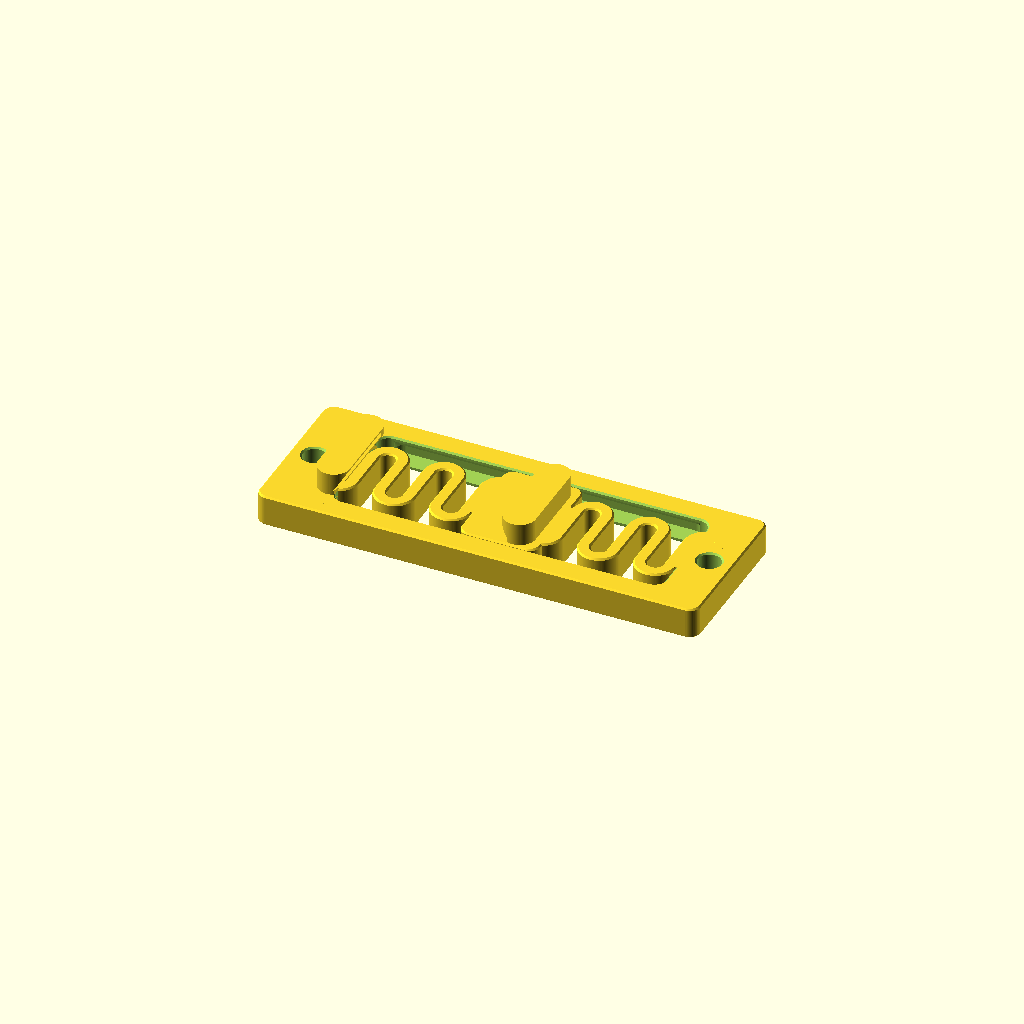
Cell 1: rendered with the file's own defaults.
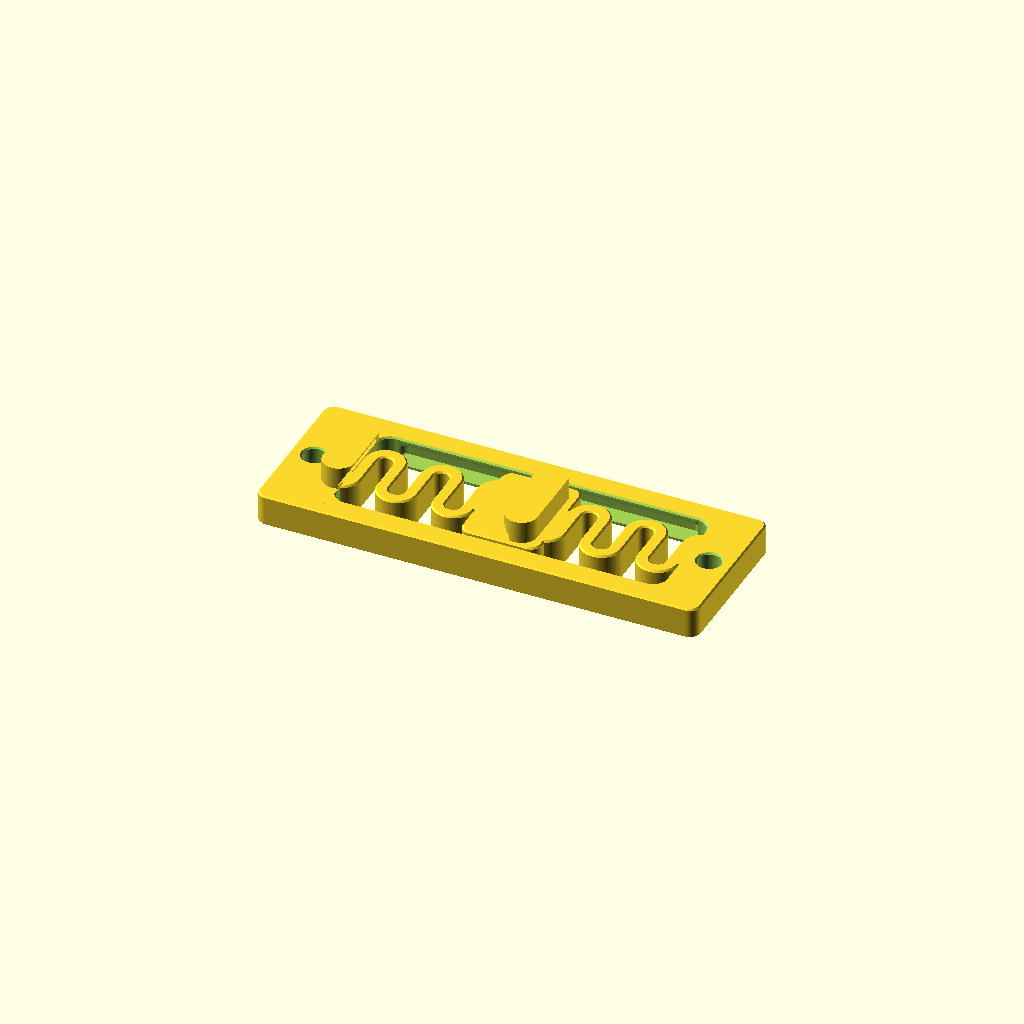
Cell 2: the "New set 1" preset from the model's presets file.
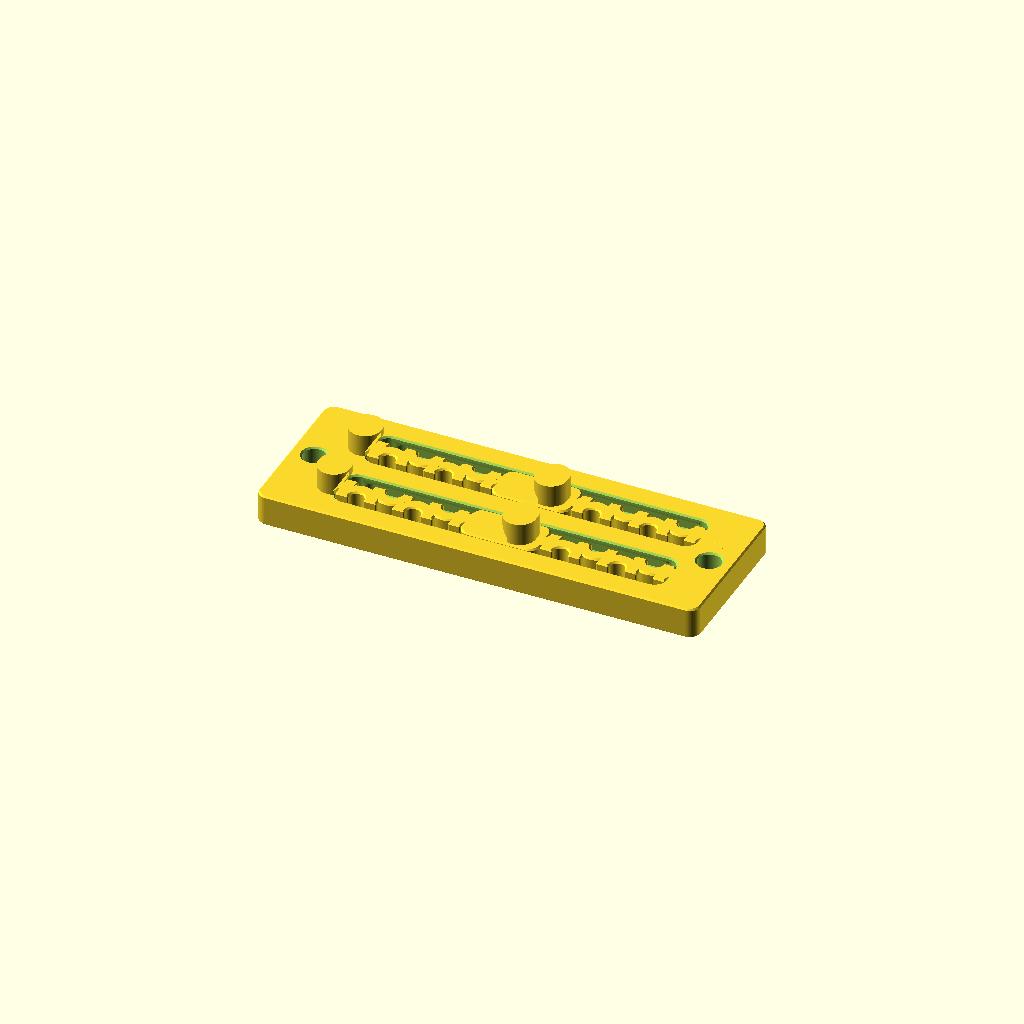
Cell 3: the "DiyVend1" preset from the model's presets file.
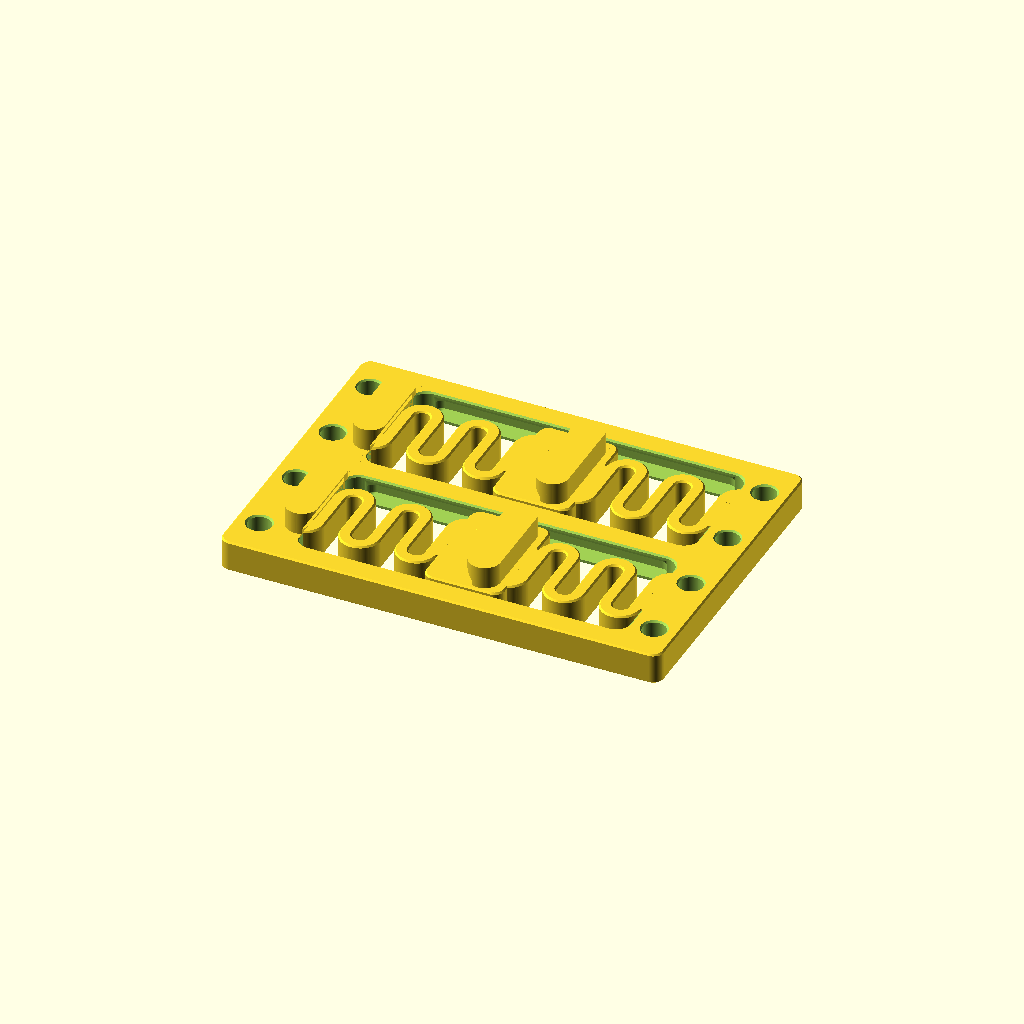
Cell 4: the "New set 2" preset from the model's presets file.
One fixed orthographic camera (rotation 55°, 0°, 25°; colour scheme Cornfield) for every cell.
The OpenSCAD source (docs/dinrailmountmulti.scad):

/* [base] */
// width of clamp
w = 30; //.1
// height of clamp base
h = 6;//.1
// min frame width
wm = 3;//.1

/* [hooks] */
// nominal distance between hooks (width of profile)
hl = 35;//.1
// pretension (hook with springs will be offset by this amount
hp = 2;//.1
// height of hook
hh = 4.2;//.1
// clamping heigth of hook
hc = 0.9;//.1
// thickness of hook
ht = 6;//.1
// min thickness of hook
htm = 4.2;//.1
// minimum slide len
hsl = 15;//.1
// hook x center offset 0 = centered on profile
hox = -12;//.1
// number of slides
hsc = 1;

/* [springs] */
// spring mode
sm = "both"; //["push","pull","both"]
// minimal spacing between spring elements
sms = 2;//.1
// thickness of springs
st = 2.4;//.1

/* [hole dimensions] */
// hole shape
hss = 0; //[0:"straight", 1:"countersunk flat", 2:"hex nut", 3: "square nut", 4: "countersunk 90°"]
// hole size (diameter)
hs = 4.4; // voron M3
// size of countersinking (key size for nuts)
hsz = 5.5;//.05
// height of countersinking (only for flat types)
hszh = 2.4;

/* [hole placement] */
// hole positioning
hop = 0; //[0:"center of clamp", 1: "centered to each slide", 2: "4 holes with set distance", 3: "set interval", 4:"custom X-positions"]
// distance between holes along x
hd = 75;//.1
// min wall around holes
hw = 2.2;//.1
// hole distance y (4 holes / interval only)
hdx = 15;//.1
// custom hole positions - edit in line 58 for different quantities (each number will result in a pair of holes)
hdxc = [5, 12, 19, 26];//.1

/* [quality] */
$fs = 0.2;
$fa = 2;
// chamfer on top and bottom
c = 0.3;
// radius in corners
r = 2;
// tolerance (spacing between slide and frame)
t = 0.2;

/*
    some calculations
*/
// max hole size
hdmax = hss==0? hs:hsz;

// total len
l= hd + hdmax + 2* hw;
// cut start
cs = l/2 - hl/2 +hox;
//cut len 
cl = l -cs - hdmax -2 * hw;
// max len of spring
sml = hl -hp;
// spring len 50/50
smf = (cl - hsl)/2;
//guide size 
gw = h/4;
// cut width
cw = hsc>1?(w - (max(1,hsc)+1)* wm - ((max(1,hsc)*2)-1)* gw)/max(1,hsc):w - 2* wm - 2* gw;
// slide width
sw = cw - 2*t;

/*
    @param l: usable length of spring
    @param w: total width of spring
    @param h: heigth
    @param s: spacing between elements
    @param t: thickness / width of spring elements
    @param c: chamfer on top and bottom
*/
module spring(l,w,h,s,t,c=0.3){
    n= floor((l+s)/(t+s));
    // actual spacing
    as = (l-(n*t))/(n-1);
    ro = t+as/2;
    ri = as/2;
   // assert(2*ro < w, "Error: impossible to create spring! make t smaller or w larger");
    
    echo("actial spring spacing: ",as);
    ls = w-2*ro;
    yofs = ls/2;
    p = [[ri+c,0],[ro-c,0],[ro,c],[ro,h-c],[ro-c,h],[ri+c,h],[ri,h-c],[ri,c]];
    for(x=[ro:2*ro+as:l+ro]){
        translate([x,yofs,0])rotate_extrude(angle=180){polygon(p);}
    }
    for(x=[-ro+t/*2*ro+as/2*/:2*ro+as:l+ro]){
        translate([x,-yofs,0])rotate_extrude(angle=-180){polygon(p);}
    }
    for(x=[0:t+as:l]){
        translate([x,0,0])hull(){
            for(x=[c,t-c], y=[-yofs,yofs]){
                translate([x,y,0])cylinder(c,r1=0,r2=c);
                translate([x,y,h-c])cylinder(c,r1=c,r2=0);
            }
        }
    }
    // connection to body
    linear_extrude(h){
    ymax = ls/2+ri+c;
    ymin = ls/2;
    difference(){
        polygon([[-c*1.5,-ymax],[c,-ymax],[t-c,ymin+c],[-c*1.5,ymin+c]]);
        translate([0,ymin+c])circle(c);
        }
        if (n % 2 == 0){
            difference(){
                polygon([[l-t/2,-ymax],[l+c,-ymax],[l+c,ymin+c],[l-t+c,ymin+c]]);
                translate([l,ymin+c])circle(c);
                }
        } else {
            difference(){
                polygon([[l-t+c,-ymin-c],[l+c,-ymin-c],[l+c,ymax],[l-t/2,ymax]]);
                translate([l,-ymin-c])circle(c);
                }
        }
    } 
}
/*
    @param l: length
    @param w: width
    @param h: height
    @param r: corner radius
    @param gw: size of guide
    @param el: extra h for cut
    @param c: camfer on top and bottom
*/
module bodyCut(l,w,h,r,gw,el=0.01, c=0.3){
    assert(gw < h/3, "guide to big");
    difference(){
        translate([0,-w/2])union(){
            translate([0,0,-el])linear_extrude(h+2*el)hull()for(x=[r,l-r], y=[r,w-r])translate([x,y])circle(r);
            translate([0,0,-el])hull()for(x=[r,l-r], y=[r,w-r])translate([x,y])cylinder(c+el,r1=r+c+el,r2=r);
            translate([0,0,h-c])hull()for(x=[r,l-r], y=[r,w-r])translate([x,y])cylinder(c+el,r2=r+c+el,r1=r);
            hull(){
                translate([r,0,h/2-1.5*gw])cube([l-2*r,el,3*gw]);
                for(x=[r+gw,l-r-gw])translate([x,0,h/2-gw/2])cylinder(gw,r=gw);
            }
            hull(){
                translate([r,w-el,h/2-1.5*gw])cube([l-2*r,el,3*gw]);
                for(x=[r+gw,l-r-gw])translate([x,w,h/2-gw/2])cylinder(gw,r=gw);
            }
        }
        translate([-1.5*c,-w,c])cube([1.5*c,2*w,h]);
    }
}

/*
    @param l: length
    @param w: width
    @param h: height
    @param r: corner radius
    @param gw: size of guide
    @param el: extra h for cut
    @param c: camfer on top and bottom
*/
module slide(l,w,h,r,gw,el=0.0, c=0.3){
    assert(gw < h/3, "guide to big");

    translate([0,-w/2])union(){
        translate([0,0,-el])hull(){for(x=[r,l-r], y=[r,w-r])translate([x,y])rotate_extrude()polygon([[0,-el],[r-c-el,-el],[r,c],[r,h-c],[r-c-el,h+el],[0,h+el]]);}
        hull(){
            echo(l-2*r);
            translate([r,0,h/2-1.5*gw])cube([l-2*r,max(el,0.01),3*gw]);
            for(x=[r+gw,l-r-gw])translate([x,0,h/2-gw/2])cylinder(gw,r=gw);
        }
        hull(){
            translate([r,w-el,h/2-1.5*gw])cube([l-2*r,max(el,0.01),3*gw]);
            for(x=[r+gw,l-r-gw])translate([x,w,h/2-gw/2])cylinder(gw,r=gw);
        }
        
    }
}

/*
    @param l: len
    @param w: width
    @param h: height
    @param lm: min len
    @param hc: h start chamfer for clamping
*/
module hook (l,w,h,lm,hc, el=0.01){
    assert(l-lm <= h-hc);
    intersection(){
        translate([0,w/2])rotate([90,0,0])linear_extrude(w)polygon([[0,-el],[lm,-el],[lm,hc],[l,hc+l-lm],[l,h],[0,h]]);
        hull()for(y=[-w/2+l/2,w/2-l/2])translate([l/2,y,-el])cylinder(h+el,d=l);
    }
}

module baseBdy(){
    hull()for(x=[r,l-r], y=[-w/2+r,w/2-r])translate([x,y])rotate_extrude()polygon([[0,0],[r-c,0],[r,c],[r,h-c],[r-c,h],[0,h]]);
}
/*
    this module just multiplies components of the slides. Made for easier adjustment
*/
module alignSlides(){
    if (hsc>1){
        for(y=[-w/2+wm+1*gw+cw/2:cw+wm+gw:w/2])translate([0,y,0])children();
    } else {
        children();
    }
}
/*
    this module creates the negative volume for the mounting holes. Modify here for different hole geometry
*/
module hole(el = 0.01){
    // straight hole - always created
    rotate_extrude()polygon([[0,-el],[hs/2+c+el,-el],[hs/2,c],[hs/2,h-c],[hs/2+c+el,h+el],[0, h+el]]);
    r = hsz/2;
    p = h-hszh;
    if(hss == 1) { // flat
        rotate_extrude()polygon([[0,p],[r,p],[r,h-c],[r+c+el,h+el],[0,h+el]]);
    } else if(hss==2) { // hex
        d = hsz/0.866;
        a = 30;
        rotate([0,0,a])translate([0,0,p])cylinder(h,d=d,$fn=6);
        rotate([0,0,a])translate([0,0,h-c])cylinder(c+el,d1=d, d2=d+2*c+2*el,$fn=6);
    } else if(hss==3) { // square
        translate([-r,-r,p])cube([hsz,hsz,h]);
        translate([-r,-r,h-c])hull(){
            cube([hsz,hsz,c]);
            translate([-c,-c,c])cube([hsz+2*c, hsz+2*c,el]);
        }
    } else if(hss==4) { // 90° cone
        translate([0,0,h-hsz/2])cylinder(hsz/2+el,d1=0,d2=hsz+2*el);
    }
        
}
/*
    this module generates all negative volumes for mounting holes. Change here when you need a different placement
*/
module holes(){
    xpos = [hw+hdmax/2, hd+hw + hdmax/2];
    if (hop<=0){ // one centered set of holes
        for(x=xpos)translate([x,0,0])hole();
     } else if(hop==1) { // a set of holes at each slide
        alignSlides()for(x=xpos)translate([x,0,0])hole();
    } else if(hop==2) { // four holes
        for(x=xpos, y=[-hdx/2, hdx/2])translate([x,y,0])hole();
    } else if(hop==3) { // fixed interval
        
        ys = ((w-hdmax-2*hw)%hdx)/2+hw+hdmax/2;
        echo(ys);
        for(x=xpos, y=[-w/2+ys:hdx:w/2-ys+0.1])translate([x,y,0])hole();
    } else if(hop==4) { // custom positions
        for(x=xpos, y=hdxc)translate([x,y-w/2,0])hole();
    }
}


/*
    module generating the push-pull spring configuration
*/
module dblSpring(){
sl = smf >= sml? sml: smf + hsl > hl-hp+htm? smf:cl-sml-htm;
// slide len
sll = cl-2*sl;
difference(){
    union(){
        difference(){
            baseBdy();
            alignSlides()translate([cs,0,0])bodyCut(l=cl,w=cw,h=h, r=r +t,gw=gw, c=c);
        }
        alignSlides()translate([cs+sl,0,0])slide(l=sll,w=sw,h=h,r=r, gw=gw,c=c,el=0.0);
        alignSlides()translate([cs-htm,0,h])hook(l=ht,w=cw-2*r*2*t,h=hh,lm=htm,hc=hc);
        alignSlides()translate([cs+htm+hl-hp,0,h])rotate([0,0,180])hook(l=ht,w=sw-2*c-t,h=hh,lm=htm,hc=hc,el=c*2);
        alignSlides()translate([cs,0,0])spring(l=sl,w=sw-2*r-2*t,h=h,s=sms,t=st,c=c);
        alignSlides()translate([cs+sl+sll,0,0])spring(l=sl,w=sw-2*r-2*t,h=h,s=sms,t=st,c=c);
    }
    
    holes();
    }
}

/*
    module generating the pull spring configuration
*/
module pullSpring(){
    // travel len 
    tl = 2*hp +htm;
    // spring len
    sl = cl - hsl - tl >= sml? sml: cl - hsl-tl;
    //echo(sl);
    // slide len
    sll = cl-sl-tl;

    difference(){
        union(){
            difference(){
                baseBdy();
                alignSlides()translate([cs,0,0])bodyCut(l=cl,w=cw,h=h, r=r +t,gw=gw, c=c);
            }
            alignSlides()translate([cs+sl,0,0])slide(l=sll,w=sw,h=h,r=r, gw=gw,c=c,el=0.0);
            alignSlides()translate([cs-htm,0,h])hook(l=ht,w=cw-2*r*2*t,h=hh,lm=htm,hc=hc);
            alignSlides()translate([cs+htm+hl-hp,0,h])rotate([0,0,180])hook(l=ht,w=sw-2*c-2*r,h=hh,lm=htm,hc=hc,el=c*2);
            alignSlides()translate([cs,0,0])spring(l=sl,w=sw-2*r-2*t,h=h,s=sms,t=st,c=c);
        }
        holes();
    }
}

/*
    module generating the push spring configuration
*/
module pushSpring(){
    // travel len 
    tl = 2*hp +htm;
    // spring len
    sl = hsl < hl-hp+tl? cl-hl+hp-htm: cl - hsl-tl;
    //echo(sl);
    //echo(hsl);
    // slide len
    sll = cl-sl-tl;

    difference(){
        union(){
            difference(){
                baseBdy();
                alignSlides()translate([cs,0,0])bodyCut(l=cl,w=cw,h=h, r=r +t,gw=gw, c=c);
            }
            alignSlides()translate([cs+tl,0,0])slide(l=sll,w=sw,h=h,r=r, gw=gw,c=c,el=0.0);
            alignSlides()translate([cs-htm,0,h])hook(l=ht,w=cw-2*r*2*t,h=hh,lm=htm,hc=hc);
            alignSlides()translate([cs+htm+hl-hp,0,h])rotate([0,0,180])hook(l=ht,w=sw-2*c-2*r,h=hh,lm=htm,hc=hc,el=c*2);
            alignSlides()translate([cs+tl+sll,0,0])spring(l=sl,w=sw-2*r-2*t,h=h,s=sms,t=st,c=c);
        }
        holes();
    }
}

if(sm == "both")dblSpring();
if(sm == "pull")pullSpring();
if(sm == "push")pushSpring();
Parameter table extracted from the source (name, type, default, range or options):
w: number, default 30
h: number, default 6
wm: number, default 3
hl: number, default 35
hp: number, default 2
hh: number, default 4.2
hc: number, default 0.9
ht: number, default 6
htm: number, default 4.2
hsl: number, default 15
hox: number, default -12
hsc: number, default 1
sm: string, default "both", options "push", "pull", "both"
sms: number, default 2
st: number, default 2.4
hss: number, default 0, options 0, 1, 2, 3, 4
hs: number, default 4.4
hsz: number, default 5.5
hszh: number, default 2.4
hop: number, default 0, options 0, 1, 2, 3, 4
hd: number, default 75
hw: number, default 2.2
hdx: number, default 15
hdxc: vector, default [5, 12, 19, 26]
c: number, default 0.3
r: number, default 2
t: number, default 0.2
